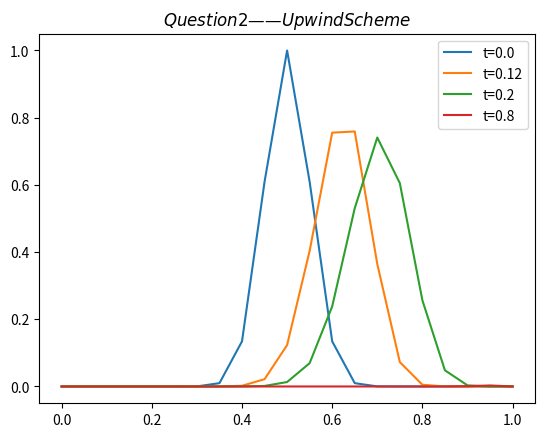

Write Python code to recreate this figure.
# 4 / 1 / 2022
import matplotlib.pyplot as plt
import numpy as np
import os
from time import time

u = np.zeros((26, 21))
for j in range(0, 21):
    u[0, j] = (np.sin(np.pi*j*0.05))**40

for k in range(0, 25):
    for j in range(1, 20):
        u[k+1, j] = -0.04*(u[k, j]-u[k, j-1])/0.05 + u[k, j]
        u[k, 0] = u[k, 20] = 0

x = 0.05*np.arange(0, np.size(u, 1), 1)
for t in [0, 3, 5, 20]:
    plt.plot(x, u[t, :], label='t={0}'.format(t*0.04))
plt.title("$Question 2——Upwind Scheme$")
plt.legend()
plt.show()
